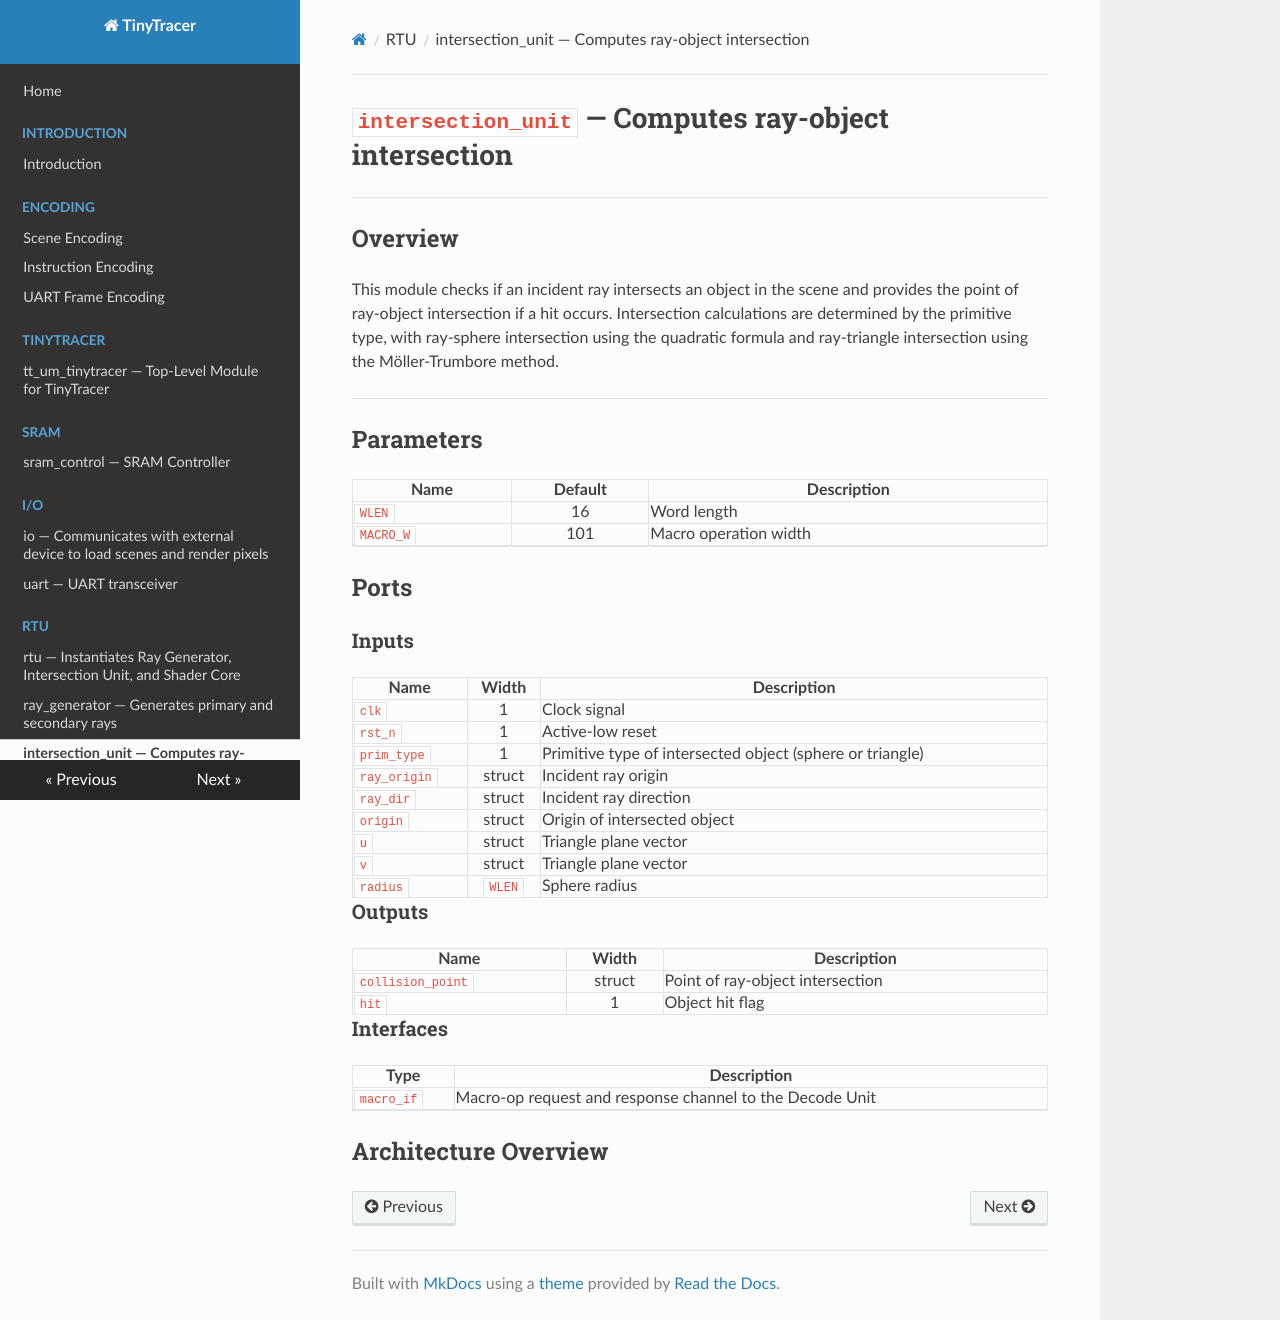

repository: Andrew-Zhu1160/TTracer-Intersection_Unit · page: modules/rtu/intersection_unit/index.html · generator: mkdocs

# `intersection_unit` — Computes ray-object intersection

## Overview

This module checks if an incident ray intersects an object in the scene and provides the point of ray-object intersection if a hit occurs. Intersection calculations are determined by the primitive type, with ray-sphere intersection using the quadratic formula and ray-triangle intersection using the Möller-Trumbore method.

## Parameters

| Name          |   Default    | Description                           |
|---------------|:------------:|---------------------------------------|
| `WLEN`  |     16      | Word length              |
| `MACRO_W`  |     101     | Macro operation width             |

## Ports

### Inputs

| Name          |   Width    | Description                           |
|---------------|:------------:|---------------------------------------|
| `clk`  |     1      | Clock signal |
| `rst_n`  |     1      | Active-low reset |
| `prim_type`  |     1      | Primitive type of intersected object (sphere or triangle) |
| `ray_origin`  |     struct      | Incident ray origin |
| `ray_dir`  |     struct      | Incident ray direction |
| `origin`  |     struct      | Origin of intersected object |
| `u`  |     struct      | Triangle plane vector |
| `v`  |     struct      | Triangle plane vector |
| `radius`  |     `WLEN`      | Sphere radius |

### Outputs

| Name          |   Width    | Description                           |
|---------------|:------------:|---------------------------------------|
| `collision_point`  |     struct      | Point of ray-object intersection |
| `hit`  |     1      | Object hit flag |

### Interfaces

| Type          | Description                           |
|---------------|---------------------------------------|
| `macro_if`  | Macro-op request and response channel to the Decode Unit |

## Architecture Overview
